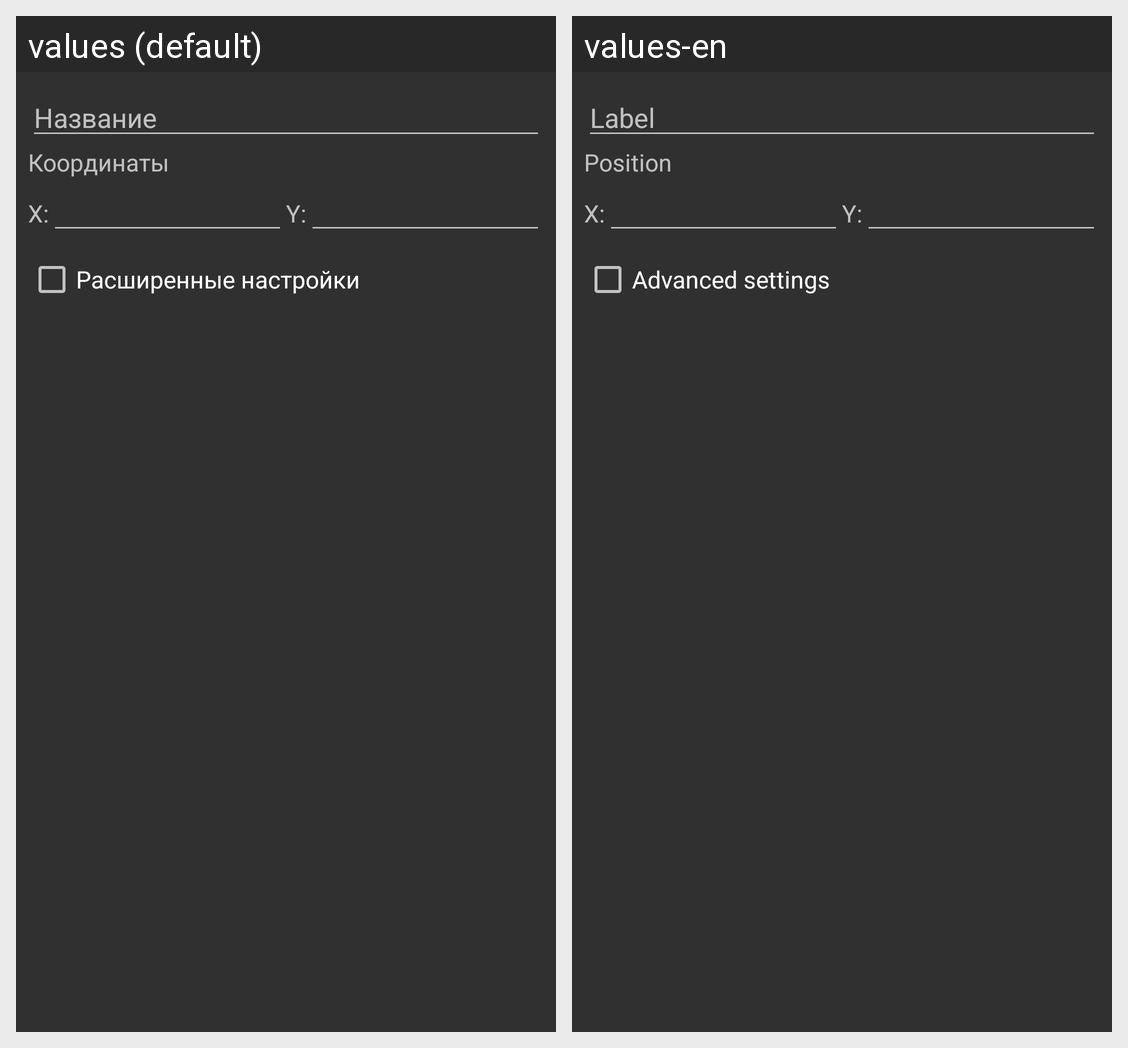

The Android screen above is rendered under two locales of the same app. Produce the string resources it draws, with the default and per-locale values.
Android screen res/layout/dialog_add_marker_custom.xml rendered under 2 locales, left to right: values (default), values-en. Device: Nexus 5 (rendered at 1080×1920; each locale shown at half size, 540×960, under a caption strip naming it); theme AppThemeDark.
Strings drawn on this screen, with the default value and each locale's value (text and hints the layout hard-codes, and strings that could not be matched under every locale, appear in the picture but are not listed):

diaAddMarker_enterLabel
  values: Название
  values-en: Label

diaAddMarker_enterPosition
  values: Координаты
  values-en: Position

diaAddModule_advanced
  values: Расширенные настройки
  values-en: Advanced settings

positionX
  values: X:
  values-en: X:  [not translated; the default value is used]

positionY
  values: Y:
  values-en: Y:  [not translated; the default value is used]
